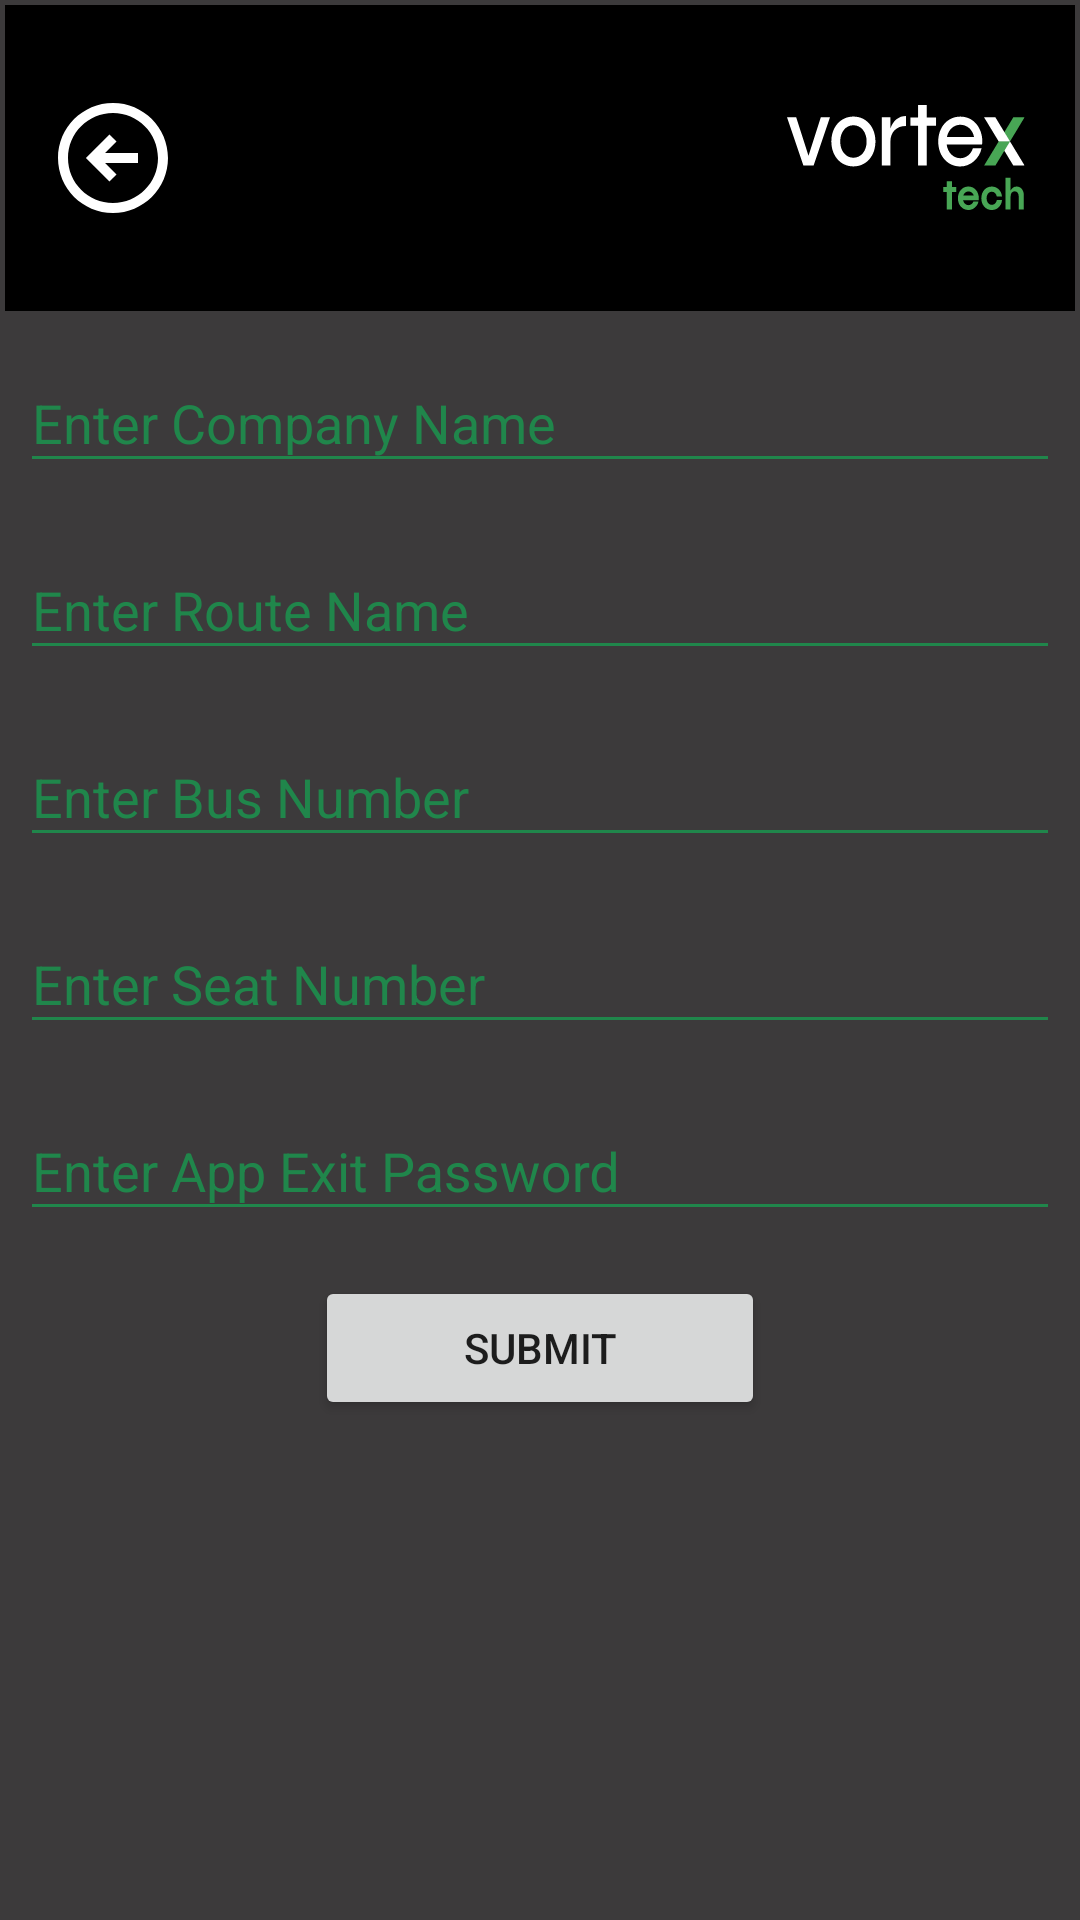

This screen was rendered from an Android layout file. Write that file and the resources it references.
<!-- AndroidManifest.xml: application theme AppTheme -->
<!-- res/layout/activity_initial_setup.xml -->
<?xml version="1.0" encoding="utf-8"?>
<LinearLayout xmlns:android="http://schemas.android.com/apk/res/android"
    android:layout_width="match_parent"
    android:layout_height="match_parent"
    android:padding="5px"
    android:background="@color/grey"
    xmlns:app="http://schemas.android.com/apk/res-auto"
    android:orientation="vertical">

    <include layout="@layout/base_header" />

    <ScrollView
        android:layout_width="match_parent"
        android:layout_height="match_parent">
        <LinearLayout
            android:layout_width="match_parent"
            android:layout_height="match_parent"
            android:orientation="vertical"
            android:gravity="center_horizontal">

            <com.google.android.material.textfield.TextInputLayout
                android:theme="@style/TextInputLayoutAppearance"
                app:boxStrokeColor="@color/colorPrimaryDark"
                android:layout_width="match_parent"
                android:layout_height="wrap_content"
                android:padding="5dp"
                android:hint="Enter Company Name">

                <com.google.android.material.textfield.TextInputEditText
                    android:id="@+id/companyNameET"
                    android:layout_width="match_parent"
                    android:layout_height="match_parent"
                    android:textColorHint="@color/colorPrimary"
                    android:textColorHighlight="@color/colorPrimary"
                    android:inputType="text"
                    android:maxLines="1"/>

            </com.google.android.material.textfield.TextInputLayout>

            <com.google.android.material.textfield.TextInputLayout
                android:theme="@style/TextInputLayoutAppearance"
                app:boxStrokeColor="@color/colorPrimaryDark"
                android:layout_width="match_parent"
                android:layout_height="wrap_content"
                android:padding="5dp"
                android:hint="Enter Route Name">

                <com.google.android.material.textfield.TextInputEditText
                    android:id="@+id/routeNameET"
                    android:layout_width="match_parent"
                    android:layout_height="match_parent"
                    android:textColorHint="@color/colorPrimary"
                    android:textColorHighlight="@color/colorPrimary"
                    android:inputType="text"
                    android:maxLines="1"/>

            </com.google.android.material.textfield.TextInputLayout>

            <com.google.android.material.textfield.TextInputLayout
                android:theme="@style/TextInputLayoutAppearance"
                app:boxStrokeColor="@color/colorPrimaryDark"
                android:layout_width="match_parent"
                android:layout_height="wrap_content"
                android:padding="5dp"
                android:hint="Enter Bus Number">

                <com.google.android.material.textfield.TextInputEditText
                    android:id="@+id/busNumberET"
                    android:layout_width="match_parent"
                    android:layout_height="match_parent"
                    android:textColorHint="@color/colorPrimary"
                    android:textColorHighlight="@color/colorPrimary"
                    android:inputType="text"
                    android:maxLines="1"/>

            </com.google.android.material.textfield.TextInputLayout>

            <com.google.android.material.textfield.TextInputLayout
                android:theme="@style/TextInputLayoutAppearance"
                app:boxStrokeColor="@color/colorPrimaryDark"
                android:layout_width="match_parent"
                android:layout_height="wrap_content"
                android:padding="5dp"
                android:hint="Enter Seat Number">

                <com.google.android.material.textfield.TextInputEditText
                    android:id="@+id/seatNumberET"
                    android:layout_width="match_parent"
                    android:layout_height="match_parent"
                    android:textColorHint="@color/colorPrimary"
                    android:textColorHighlight="@color/colorPrimary"
                    android:inputType="text"
                    android:maxLines="1"/>

            </com.google.android.material.textfield.TextInputLayout>

            <com.google.android.material.textfield.TextInputLayout
                android:theme="@style/TextInputLayoutAppearance"
                app:boxStrokeColor="@color/colorPrimaryDark"
                android:layout_width="match_parent"
                android:layout_height="wrap_content"
                android:padding="5dp"
                android:hint="Enter App Exit Password">

                <com.google.android.material.textfield.TextInputEditText
                    android:id="@+id/passwordTextET"
                    android:layout_width="match_parent"
                    android:layout_height="match_parent"
                    android:textColorHint="@color/colorPrimary"
                    android:textColorHighlight="@color/colorPrimary"
                    android:inputType="text"
                    android:maxLines="1"/>

            </com.google.android.material.textfield.TextInputLayout>

            <androidx.appcompat.widget.AppCompatButton
                android:id="@+id/submitBtn"
                android:layout_width="150dp"
                android:layout_height="wrap_content"
                android:layout_marginTop="10dp"
                android:text="Submit"
                style="@style/customButton"/>

        </LinearLayout>
    </ScrollView>



</LinearLayout>
<!-- res/layout/base_header.xml (included above) -->
<?xml version="1.0" encoding="utf-8"?>
<LinearLayout xmlns:android="http://schemas.android.com/apk/res/android"
    android:id="@+id/customActionBar"
    android:layout_width="match_parent"
    android:layout_height="wrap_content"
    android:padding="16dp"
    android:gravity="center_vertical"
    android:orientation="horizontal"
    android:background="@color/colorPrimary">

    <ImageView
        android:id="@+id/backBtn"
        android:layout_width="40dp"
        android:layout_height="40dp"
        android:background="?attr/selectableItemBackground"
        android:src="@drawable/ic__circle_arrow_left" />


    <LinearLayout
        android:id="@+id/headerContentLl"
        android:layout_weight="1"
        android:layout_width="0dp"
        android:layout_height="wrap_content">


    </LinearLayout>


    <ImageView
        android:id="@+id/homeIv"
        android:layout_width="80dp"
        android:layout_height="70dp"
        android:background="?attr/selectableItemBackground"
        android:src="@drawable/ic_vortex_logo" />



</LinearLayout>
<!-- resources referenced by this layout -->
<resources>
  <color name="colorPrimary">#000000</color>
  <color name="colorPrimaryDark">#12171A</color>
  <color name="grey">#3C3A3B</color>
  <!-- drawable ic__circle_arrow_left (drawable) -->
  <vector xmlns:android="http://schemas.android.com/apk/res/android"
      android:width="40dp"
      android:height="40dp"
      android:viewportWidth="40"
      android:viewportHeight="40">
    <path
        android:pathData="M20,38.3334C9.8748,38.3334 1.6667,30.1253 1.6667,20.0001C1.6667,9.8749 9.8748,1.6667 20,1.6667C30.1252,1.6667 38.3333,9.8749 38.3333,20.0001C38.3333,30.1253 30.1252,38.3334 20,38.3334ZM20,35.0001C28.2843,35.0001 35,28.2844 35,20.0001C35,11.7158 28.2843,5.0001 20,5.0001C11.7157,5.0001 5,11.7158 5,20.0001C5,28.2844 11.7157,35.0001 20,35.0001ZM28.3333,18.3335H17.357L21.1785,14.512L18.8215,12.155L10.9763,20.0001L18.8215,27.8453L21.1785,25.4883L17.357,21.6668H28.3333V18.3335Z"
        android:fillColor="#ffffff"
        android:fillType="evenOdd"/>
  </vector>
  <!-- drawable ic_vortex_logo: vector/xml drawable (drawable, 4431 chars, omitted) -->
  <style name="TextInputLayoutAppearance" parent="Widget.Design.TextInputLayout">
          
          <item name="hintTextAppearance">@style/HintText</item>
          <item name="backgroundTint">@color/green</item>
          <item name="errorTextAppearance">@style/ErrorText</item>
          <item name="android:textColor">@color/green</item>
          <item name="android:textColorHint">@color/green</item>
          <item name="colorControlNormal">@color/white_color</item>
          <item name="colorControlActivated">@color/green</item>
          <item name="colorControlHighlight">@color/green</item>
      </style>
  <style name="AppTheme" parent="Theme.AppCompat.Light.NoActionBar">
          
          <item name="colorPrimary">@color/colorPrimary</item>
          <item name="colorPrimaryDark">@color/colorPrimaryDark</item>
          <item name="colorAccent">@color/colorAccent</item>
      </style>
  <style name="HintText" parent="TextAppearance.AppCompat">
          <item name="android:textColor">@android:color/white</item>
          <item name="android:textSize">14sp</item>
      </style>
  <color name="green">#20864B</color>
  <style name="ErrorText" parent="TextAppearance.AppCompat">
          <item name="android:textColor">@color/red</item>
          <item name="android:textSize">16sp</item>
      </style>
  <color name="white_color">#fff</color>
  <color name="colorAccent">#03DAC5</color>
  <color name="red">#DE2D32</color>
</resources>
